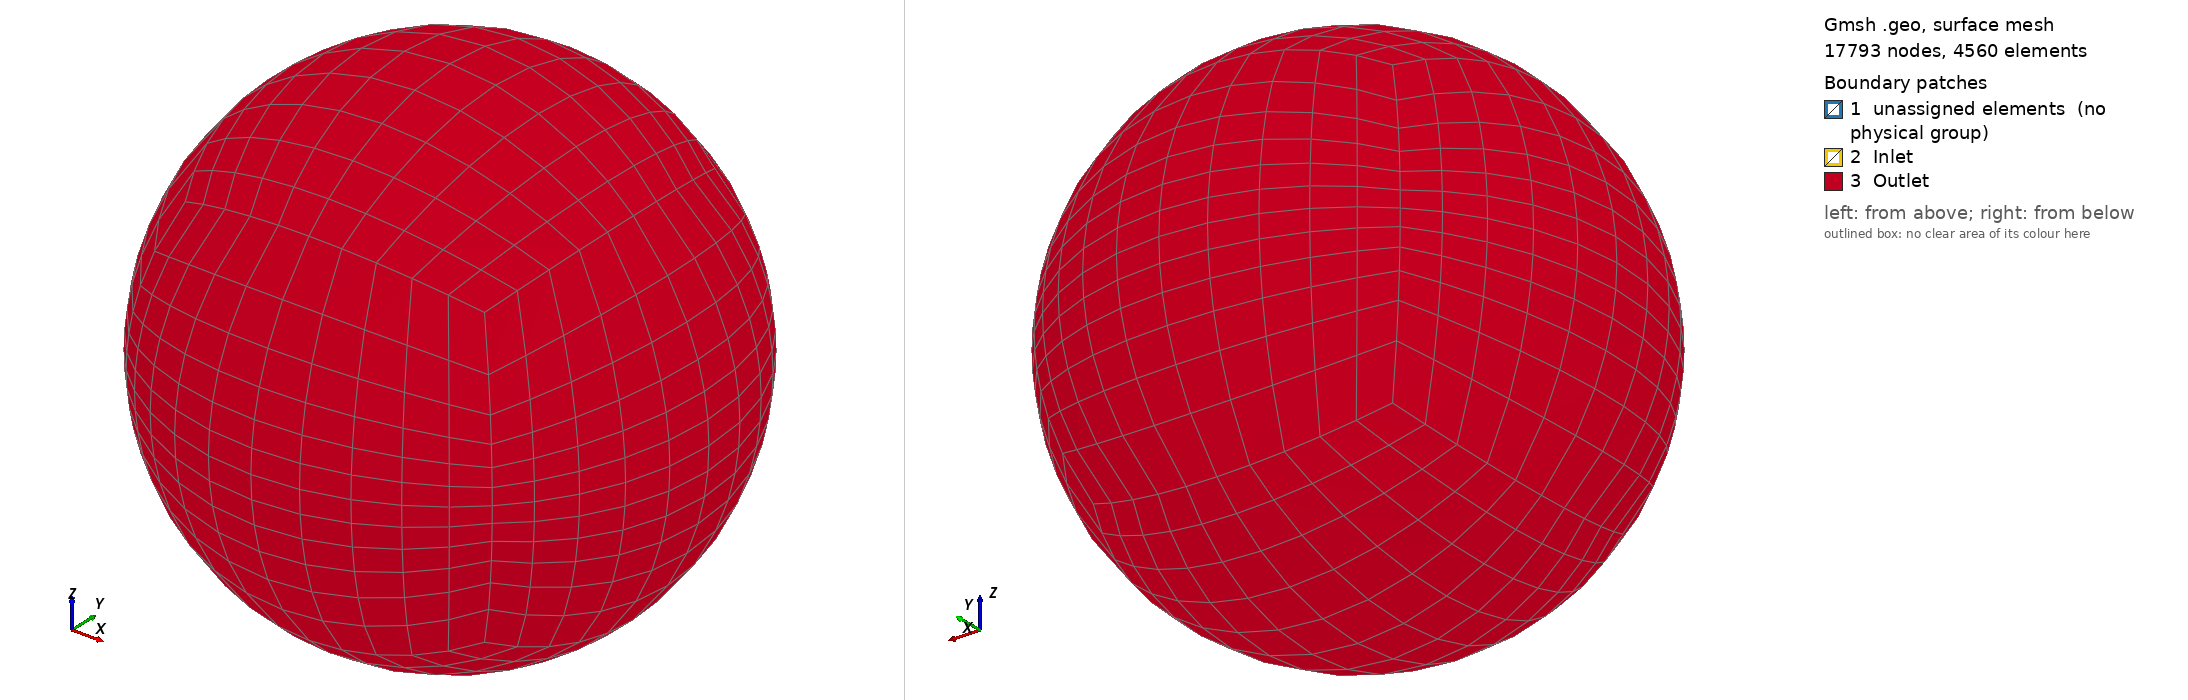

Gmsh geometry script, surface-meshed: 17793 nodes, 4560 surface elements. Boundary patches (legend numbers): 1 unassigned elements (no physical group), 2 Inlet, 3 Outlet. Left view from above one corner, right view from below the opposite corner. Legend entries are the model's physical surfaces; 'unassigned elements' are surfaces in no physical group. The drawing asked Gmsh for element sizes between 1% and 20% of the model's largest extent; the script's own settings can give other sizes.

=== dipoleMeshFREqRef.geo (drawn) ===


Mesh.ElementOrder = 2;
Mesh.SecondOrderLinear = 0;
Mesh.MshFileVersion = 2.2;

cl2 = .0490873852;

r = 1.0;// inner radius
R = 20.795;// outer radius
t = 17;//17;//8.0;//4.0;//4.0;// distance in xy-plane from origin to corner points of polar square patch on outer sphere

nbSq = 11;//5;//6;// number of points on one side of square patch
nbNS = 13;//11;//21;// number of points on north-south line
nbN = 26;//15;//26;// number of points normal to inner sphere
prog = 1.3;//1.9;// point progression factor normal to inner sphere

NSEqBumpOuter = 4.0;
NSEqBumpInner = 4.0;

xyR = Sqrt(2.0)/2.0*t;
zR = Sqrt(R^2-t^2);

xyr = r/R*xyR;
zr = r/R*zR;

Point(1) = {0, 0, 0, cl2};
Point(2) = {xyr, xyr, zr, cl2};
Point(3) = {-xyr, xyr, zr, cl2};
Point(4) = {-xyr, -xyr, zr, cl2};
Point(5) = {xyr, -xyr, zr, cl2};
Point(6) = {xyr, xyr, -zr, cl2};
Point(7) = {-xyr, xyr, -zr, cl2};
Point(8) = {-xyr, -xyr, -zr, cl2};
Point(9) = {xyr, -xyr, -zr, cl2};
Point(10) = {xyR, xyR, zR, cl2};
Point(11) = {-xyR, xyR, zR, cl2};
Point(12) = {-xyR, -xyR, zR, cl2};
Point(13) = {xyR, -xyR, zR, cl2};
Point(14) = {xyR, xyR, -zR, cl2};
Point(15) = {-xyR, xyR, -zR, cl2};
Point(16) = {-xyR, -xyR, -zR, cl2};
Point(17) = {xyR, -xyR, -zR, cl2};
//+
Circle(1) = {4, 1, 5};
//+
Circle(2) = {5, 1, 2};
//+
Circle(3) = {2, 1, 3};
//+
Circle(4) = {3, 1, 4};
//+
Circle(5) = {7, 1, 8};
//+
Circle(6) = {8, 1, 9};
//+
Circle(7) = {9, 1, 6};
//+
Circle(8) = {6, 1, 7};
//+
Circle(9) = {5, 1, 9};
//+
Circle(10) = {4, 1, 8};
//+
Circle(11) = {3, 1, 7};
//+
Circle(12) = {2, 1, 6};
//+
Circle(13) = {12, 1, 11};
//+
Circle(14) = {11, 1, 10};
//+
Circle(15) = {10, 1, 13};
//+
Circle(16) = {13, 1, 12};
//+
Circle(17) = {15, 1, 16};
//+
Circle(18) = {16, 1, 17};
//+
Circle(19) = {17, 1, 14};
//+
Circle(20) = {14, 1, 15};
//+
Circle(21) = {12, 1, 16};
//+
Circle(22) = {11, 1, 15};
//+
Circle(23) = {10, 1, 14};
//+
Circle(24) = {13, 1, 17};
//+
Line(25) = {4, 12};
//+
Line(26) = {3, 11};
//+
Line(27) = {2, 10};
//+
Line(28) = {5, 13};
//+
Line(29) = {7, 15};
//+
Line(30) = {8, 16};
//+
Line(31) = {9, 17};
//+
Line(32) = {6, 14};
//+
Curve Loop(1) = {18, -31, -6, 30};
//+
Plane Surface(1) = {1};
//+
Curve Loop(2) = {31, 19, -32, -7};
//+
Plane Surface(2) = {2};
//+
Curve Loop(3) = {32, 20, -29, -8};
//+
Plane Surface(3) = {3};
//+
Curve Loop(4) = {30, -17, -29, 5};
//+
Plane Surface(4) = {4};
//+
Curve Loop(5) = {25, -16, -28, -1};
//+
Plane Surface(5) = {5};
//+
Curve Loop(6) = {28, -15, -27, -2};
//+
Plane Surface(6) = {6};
//+
Curve Loop(7) = {27, -14, -26, -3};
//+
Plane Surface(7) = {7};
//+
Curve Loop(8) = {25, 13, -26, 4};
//+
Plane Surface(8) = {8};
//+
Curve Loop(9) = {1, 2, 3, 4};
//+
Surface(9) = {9} In Sphere {1};
//+
Curve Loop(10) = {10, -5, -11, 4};
//+
Surface(10) = {10} In Sphere {1};
//+
Curve Loop(11) = {10, 6, -9, -1};
//+
Surface(11) = {11} In Sphere {1};
//+
Curve Loop(12) = {9, 7, -12, -2};
//+
Surface(12) = {12} In Sphere {1};
//+
Curve Loop(13) = {12, 8, -11, -3};
//+
Surface(13) = {13} In Sphere {1};
//+
Curve Loop(14) = {5, 6, 7, 8};
//+
Surface(14) = {14} In Sphere {1};
//+
Curve Loop(15) = {13, 14, 15, 16};
//+
Surface(15) = {15} In Sphere {1};
//+
Curve Loop(16) = {14, 23, 20, -22};
//+
Surface(16) = {16} In Sphere {1};
//+
Curve Loop(17) = {15, 24, 19, -23};
//+
Surface(17) = {17} In Sphere {1};
//+
Curve Loop(18) = {16, 21, 18, -24};
//+
Surface(18) = {18} In Sphere {1};
//+
Curve Loop(19) = {13, 22, 17, -21};
//+
Surface(19) = {19} In Sphere {1};
//+
Curve Loop(20) = {18, 19, 20, 17};
//+
Surface(20) = {20} In Sphere {1};
//+
Transfinite Curve {13, 14, 15, 16, 20, 19, 18, 17, 3, 4, 1, 2, 5, 6, 7, 8} = nbSq Using Progression 1.0;
//+
Transfinite Curve {10, 11, 12, 9} = nbNS Using Bump NSEqBumpInner;
//+
Transfinite Curve {23, 24, 21, 22} = nbNS Using Bump NSEqBumpOuter;
//+
Transfinite Curve {25, 26, 27, 28, 30, 29, 32, 31} = nbN Using Progression prog;
//+
Transfinite Surface {15};
//+
Transfinite Surface {16};
//+
Transfinite Surface {17};
//+
Transfinite Surface {18};
//+
Transfinite Surface {19};
//+
Transfinite Surface {20};
//+
Transfinite Surface {5};
//+
Transfinite Surface {7};
//+
Transfinite Surface {6};
//+
Transfinite Surface {8};
//+
Transfinite Surface {1};
//+
Transfinite Surface {3};
//+
Transfinite Surface {2};
//+
Transfinite Surface {4};
//+
Transfinite Surface {9};
//+
Transfinite Surface {14};
//+
Transfinite Surface {13};
//+
Transfinite Surface {12};
//+
Transfinite Surface {11};
//+
Transfinite Surface {10};
//+
Recombine Surface {9, 14, 13, 12, 11, 10, 5, 7, 8, 6, 1, 2, 3, 4, 15, 16, 17, 18, 19, 20};
//+
Curve Loop(21) = {21, -30, -10, 25};
//+
Plane Surface(21) = {21};
//+
Curve Loop(22) = {28, 24, -31, -9};
//+
Plane Surface(22) = {22};
//+
Curve Loop(23) = {23, -32, -12, 27};
//+
Plane Surface(23) = {23};
//+
Curve Loop(24) = {22, -29, -11, 26};
//+
Plane Surface(24) = {24};
//+
Transfinite Surface {24};
//+
Transfinite Surface {21};
//+
Transfinite Surface {22};
//+
Transfinite Surface {23};
//+
Recombine Surface {24, 21, 22, 23};
//+
Surface Loop(1) = {12, 22, 23, 6, 2, 17};
//+
Volume(1) = {1};
//+
Surface Loop(2) = {13, 7, 3, 23, 24, 16};
//+
Volume(2) = {2};
//+
Surface Loop(3) = {10, 8, 4, 21, 24, 19};
//+
Volume(3) = {3};
//+
Surface Loop(4) = {11, 22, 21, 5, 1, 18};
//+
Volume(4) = {4};
//+
Transfinite Volume{3} = {7, 3, 4, 8, 15, 11, 12, 16};
//+
Transfinite Volume{4} = {8, 4, 5, 9, 16, 12, 13, 17};
//+
Transfinite Volume{1} = {9, 5, 2, 6, 17, 13, 10, 14};
//+
Transfinite Volume{2} = {6, 2, 3, 7, 14, 10, 11, 15};
//+
Surface Loop(5) = {15, 6, 5, 7, 8, 9};
//+
Volume(5) = {5};
//+
Surface Loop(6) = {14, 1, 4, 3, 2, 20};
//+
Volume(6) = {6};
//+
Transfinite Volume{5} = {11, 10, 13, 12, 3, 2, 5, 4};
//+
Transfinite Volume{6} = {7, 6, 9, 8, 15, 14, 17, 16};
//+
Physical Surface("Outlet") = {16, 19, 18, 17, 15, 20};
//+
Physical Surface("Inlet") = {11, 10, 13, 12, 9, 14};
//+
Physical Volume("InField") = {5, 3, 4, 1, 2, 6};
